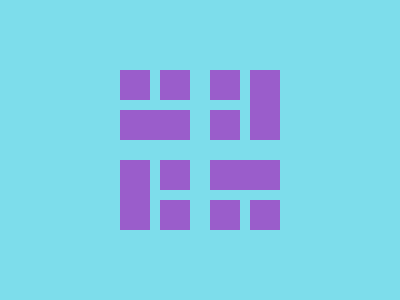

Give the HTML and CSS whose rendering is this image.

<div><p><p></div><div b><p><p></div><div c><p><p></div><div d><p><p><style>*{background:#7DDDEB}p{border:2q solid #9A5DCB;width:10;height:30;border-width:0 30}p+p{width:0;border-width:0 35;margin:-6 0 0}div{position:absolute;top:54;left:120}[b]{rotate:90deg;top:152;left:128}[c]{rotate:-90deg;top:62;left:202}[d]{rotate:180deg;top:160;left:210}